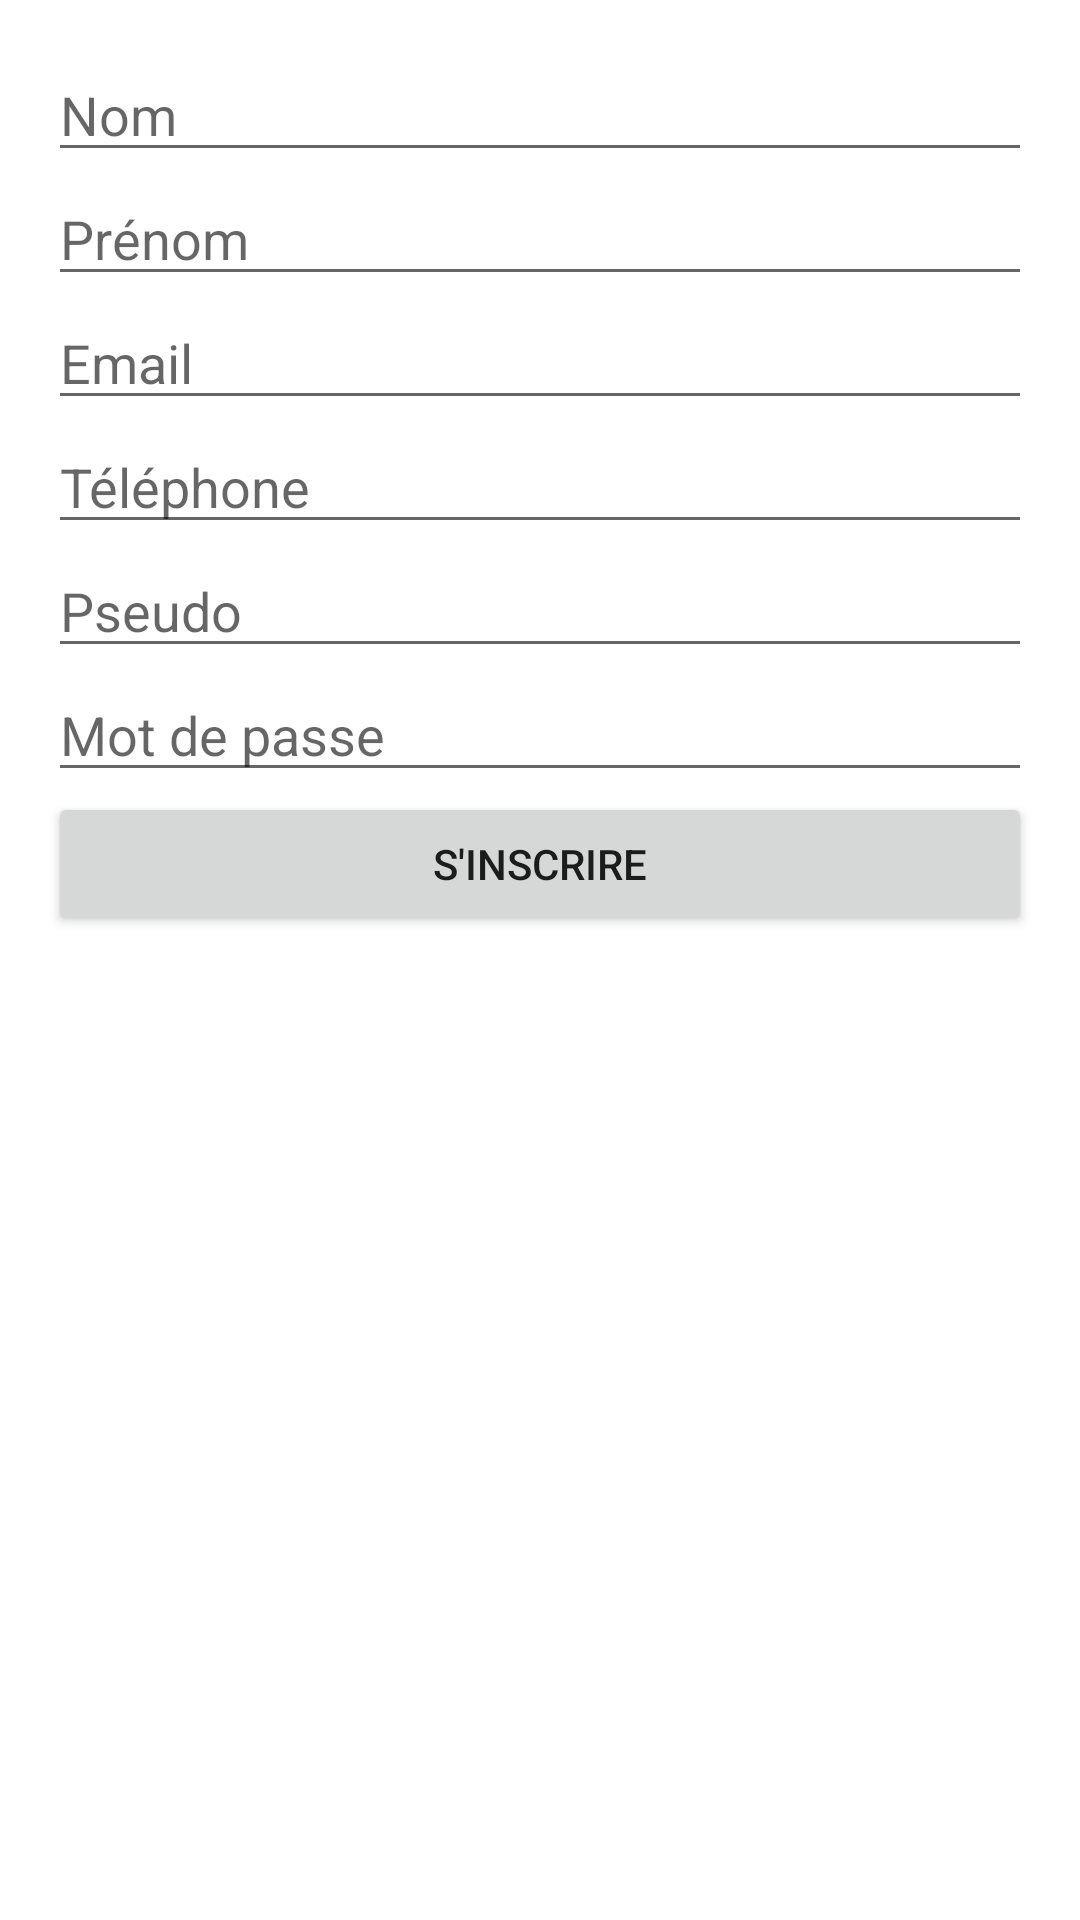

Android layout source for this screen:
<!-- AndroidManifest.xml: application theme Theme.Cartejeu -->
<!-- res/layout/activity_sign_up.xml -->
<?xml version="1.0" encoding="utf-8"?>
<ScrollView xmlns:android="http://schemas.android.com/apk/res/android"
    android:layout_width="match_parent"
    android:layout_height="match_parent">

    <LinearLayout
        android:layout_width="match_parent"
        android:layout_height="wrap_content"
        android:orientation="vertical"
        android:padding="16dp">

        <EditText
            android:id="@+id/etNom"
            android:layout_width="match_parent"
            android:layout_height="wrap_content"
            android:hint="Nom" />

        <EditText
            android:id="@+id/etPrenom"
            android:layout_width="match_parent"
            android:layout_height="wrap_content"
            android:hint="Prénom" />

        <EditText
            android:id="@+id/etEmail"
            android:layout_width="match_parent"
            android:layout_height="wrap_content"
            android:hint="Email"
            android:inputType="textEmailAddress" />

        <EditText
            android:id="@+id/etTelephone"
            android:layout_width="match_parent"
            android:layout_height="wrap_content"
            android:hint="Téléphone"
            android:inputType="phone" />

        <EditText
            android:id="@+id/etPseudo"
            android:layout_width="match_parent"
            android:layout_height="wrap_content"
            android:hint="Pseudo" />

        <EditText
            android:id="@+id/etMotDePasse"
            android:layout_width="match_parent"
            android:layout_height="wrap_content"
            android:hint="Mot de passe"
            android:inputType="textPassword" />

        <Button
            android:id="@+id/btnSignUp"
            android:layout_width="match_parent"
            android:layout_height="wrap_content"
            android:text="S'inscrire" />

        <ProgressBar
            android:id="@+id/progressBar"
            android:layout_width="wrap_content"
            android:layout_height="wrap_content"
            android:visibility="gone" />
    </LinearLayout>
</ScrollView>
<!-- resources referenced by this layout -->
<resources>
  <style name="Theme.Cartejeu" parent="Theme.MaterialComponents.DayNight.DarkActionBar">
          
          <item name="colorPrimary">@color/purple_500</item>
          <item name="colorPrimaryVariant">@color/purple_700</item>
          <item name="colorOnPrimary">@color/white</item>
          
          <item name="colorSecondary">@color/teal_200</item>
          <item name="colorSecondaryVariant">@color/teal_700</item>
          <item name="colorOnSecondary">@color/black</item>
          
          <item name="android:statusBarColor">?attr/colorPrimaryVariant</item>
          
      </style>
  <color name="purple_500">#6200EE</color>
  <color name="purple_700">#3700B3</color>
  <color name="white">#FFFFFF</color>
  <color name="teal_200">#03DAC5</color>
  <color name="teal_700">#018786</color>
  <color name="black">#000000</color>
</resources>
